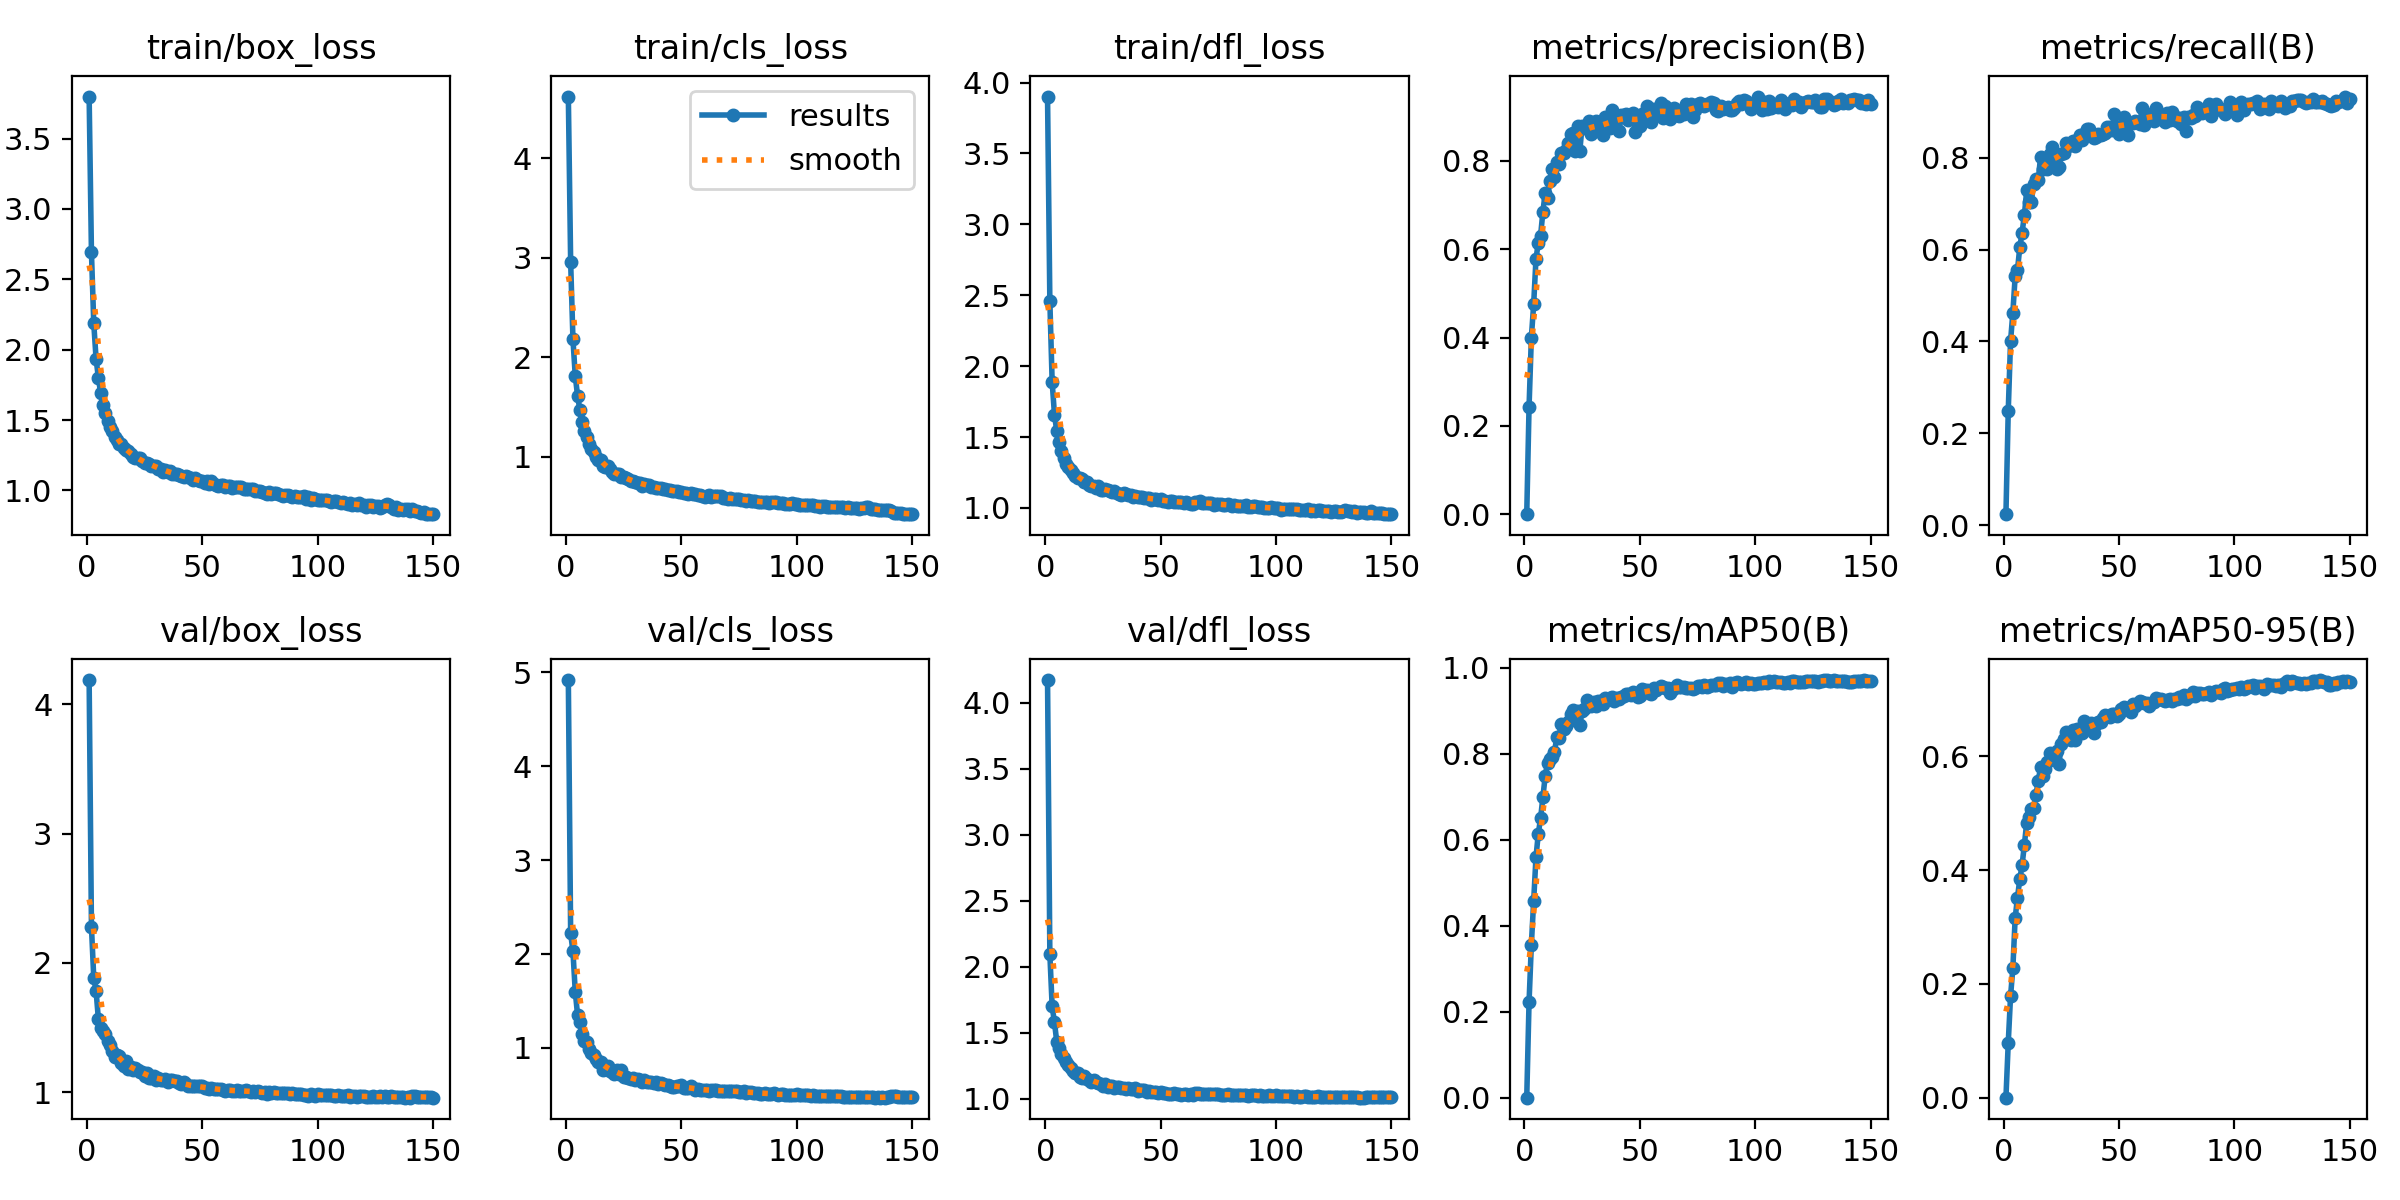

Values plotted in this chart, from the file beside it:
epoch, time, train/box_loss, train/cls_loss, train/dfl_loss, metrics/precision(B), metrics/recall(B), metrics/mAP50(B), metrics/mAP50-95(B), val/box_loss, val/cls_loss, val/dfl_loss, lr/pg0, lr/pg1, lr/pg2
1, 41.73, 3.799, 4.617, 3.901, 0.00037, 0.02374, 0.00029, 9e-05, 4.187, 4.917, 4.172, 0.0004132, 0.0004132, 0.0004132
2, 79.91, 2.691, 2.96, 2.459, 0.2426, 0.2486, 0.2224, 0.09646, 2.279, 2.219, 2.095, 0.0008244, 0.0008244, 0.0008244
3, 118.3, 2.188, 2.178, 1.889, 0.4, 0.4007, 0.3558, 0.1782, 1.884, 2.027, 1.699, 0.00123, 0.00123, 0.00123
4, 156.4, 1.937, 1.812, 1.659, 0.4753, 0.4626, 0.4582, 0.2279, 1.785, 1.598, 1.577, 0.001225, 0.001225, 0.001225
5, 194.7, 1.8, 1.612, 1.543, 0.5776, 0.5421, 0.559, 0.3159, 1.565, 1.35, 1.43, 0.001217, 0.001217, 0.001217
6, 234, 1.69, 1.471, 1.464, 0.6146, 0.5557, 0.6138, 0.3516, 1.497, 1.277, 1.382, 0.001209, 0.001209, 0.001209
7, 272.6, 1.61, 1.346, 1.404, 0.6306, 0.6046, 0.6498, 0.3838, 1.471, 1.143, 1.337, 0.0012, 0.0012, 0.0012
8, 311.6, 1.549, 1.262, 1.352, 0.6847, 0.6371, 0.6996, 0.4087, 1.45, 1.077, 1.31, 0.001192, 0.001192, 0.001192
9, 349.4, 1.491, 1.194, 1.312, 0.7275, 0.6754, 0.7483, 0.4448, 1.395, 1.066, 1.278, 0.001184, 0.001184, 0.001184
10, 388.1, 1.451, 1.132, 1.29, 0.7151, 0.7286, 0.7785, 0.4833, 1.367, 0.9859, 1.251, 0.001176, 0.001176, 0.001176
11, 425.5, 1.425, 1.081, 1.267, 0.7535, 0.7026, 0.7871, 0.4923, 1.321, 0.948, 1.229, 0.001167, 0.001167, 0.001167
12, 463.5, 1.382, 1.044, 1.246, 0.7815, 0.7039, 0.7916, 0.5066, 1.275, 0.9206, 1.207, 0.001159, 0.001159, 0.001159
13, 503.5, 1.361, 1, 1.227, 0.7639, 0.7424, 0.803, 0.5081, 1.287, 0.8839, 1.195, 0.001151, 0.001151, 0.001151
14, 540.3, 1.327, 0.9694, 1.214, 0.7972, 0.7531, 0.8384, 0.5321, 1.276, 0.8478, 1.194, 0.001143, 0.001143, 0.001143
15, 578.8, 1.331, 0.9726, 1.21, 0.7929, 0.7511, 0.8377, 0.556, 1.221, 0.846, 1.166, 0.001135, 0.001135, 0.001135
16, 615.3, 1.298, 0.9115, 1.203, 0.8176, 0.8019, 0.869, 0.5805, 1.203, 0.7648, 1.157, 0.001126, 0.001126, 0.001126
17, 653.3, 1.289, 0.8983, 1.18, 0.818, 0.7754, 0.8579, 0.5654, 1.238, 0.8049, 1.168, 0.001118, 0.001118, 0.001118
18, 690.5, 1.281, 0.9033, 1.183, 0.8246, 0.7966, 0.865, 0.5773, 1.179, 0.8041, 1.147, 0.00111, 0.00111, 0.00111
19, 727.7, 1.26, 0.8732, 1.166, 0.8403, 0.7763, 0.8735, 0.5897, 1.19, 0.7519, 1.144, 0.001102, 0.001102, 0.001102
20, 767.9, 1.236, 0.8467, 1.155, 0.8617, 0.8079, 0.8925, 0.6048, 1.169, 0.7432, 1.124, 0.001093, 0.001093, 0.001093
21, 804.3, 1.229, 0.8324, 1.155, 0.8631, 0.8234, 0.9008, 0.6029, 1.187, 0.7255, 1.14, 0.001085, 0.001085, 0.001085
22, 842.1, 1.227, 0.8256, 1.142, 0.822, 0.7994, 0.8809, 0.5943, 1.174, 0.7604, 1.127, 0.001077, 0.001077, 0.001077
23, 877.8, 1.231, 0.8296, 1.154, 0.8794, 0.7764, 0.8991, 0.6086, 1.159, 0.7242, 1.117, 0.001069, 0.001069, 0.001069
24, 916.3, 1.206, 0.8019, 1.128, 0.8225, 0.7805, 0.8658, 0.5863, 1.155, 0.764, 1.112, 0.00106, 0.00106, 0.00106
25, 952.6, 1.192, 0.7958, 1.126, 0.8798, 0.8084, 0.9004, 0.6219, 1.124, 0.6939, 1.098, 0.001052, 0.001052, 0.001052
26, 991.2, 1.195, 0.7842, 1.133, 0.8752, 0.8107, 0.904, 0.631, 1.146, 0.6895, 1.107, 0.001044, 0.001044, 0.001044
27, 1031, 1.187, 0.7736, 1.128, 0.878, 0.8318, 0.924, 0.6418, 1.109, 0.6747, 1.091, 0.001035, 0.001035, 0.001035
28, 1068, 1.177, 0.7595, 1.117, 0.8906, 0.8261, 0.9129, 0.6317, 1.109, 0.6681, 1.099, 0.001027, 0.001027, 0.001027
29, 1106, 1.175, 0.7553, 1.114, 0.8595, 0.8323, 0.9111, 0.6287, 1.124, 0.6762, 1.097, 0.001019, 0.001019, 0.001019
30, 1142, 1.176, 0.7506, 1.117, 0.8739, 0.836, 0.9208, 0.6455, 1.092, 0.6543, 1.081, 0.001011, 0.001011, 0.001011
31, 1181, 1.153, 0.7399, 1.106, 0.8911, 0.826, 0.9113, 0.6289, 1.112, 0.6692, 1.087, 0.001002, 0.001002, 0.001002
32, 1217, 1.153, 0.7382, 1.099, 0.8779, 0.8389, 0.9224, 0.6475, 1.093, 0.6562, 1.086, 0.0009942, 0.0009942, 0.0009942
33, 1254, 1.131, 0.7117, 1.094, 0.8821, 0.8502, 0.9236, 0.6462, 1.092, 0.6387, 1.081, 0.000986, 0.000986, 0.000986
34, 1294, 1.147, 0.7266, 1.102, 0.8584, 0.8381, 0.9159, 0.6406, 1.105, 0.6587, 1.084, 0.0009778, 0.0009778, 0.0009778
35, 1330, 1.132, 0.7184, 1.099, 0.8984, 0.8518, 0.9293, 0.6612, 1.078, 0.6401, 1.074, 0.0009695, 0.0009695, 0.0009695
36, 1369, 1.135, 0.7186, 1.095, 0.8803, 0.8618, 0.9278, 0.6471, 1.093, 0.6337, 1.084, 0.0009612, 0.0009612, 0.0009612
37, 1405, 1.118, 0.7017, 1.093, 0.874, 0.8632, 0.9306, 0.6498, 1.092, 0.6312, 1.071, 0.000953, 0.000953, 0.000953
38, 1442, 1.119, 0.6964, 1.076, 0.9142, 0.8465, 0.9312, 0.659, 1.084, 0.6248, 1.075, 0.0009447, 0.0009447, 0.0009447
39, 1478, 1.118, 0.6895, 1.081, 0.8886, 0.8419, 0.9235, 0.6405, 1.087, 0.6333, 1.08, 0.0009365, 0.0009365, 0.0009365
40, 1516, 1.106, 0.682, 1.076, 0.8944, 0.8448, 0.9289, 0.6571, 1.067, 0.6182, 1.06, 0.0009283, 0.0009283, 0.0009283
41, 1555, 1.103, 0.6834, 1.08, 0.8677, 0.8513, 0.927, 0.6606, 1.062, 0.625, 1.063, 0.00092, 0.00092, 0.00092
42, 1591, 1.093, 0.6752, 1.074, 0.904, 0.8502, 0.9324, 0.6595, 1.074, 0.6106, 1.062, 0.0009118, 0.0009118, 0.0009118
43, 1628, 1.106, 0.6792, 1.073, 0.9038, 0.8524, 0.9352, 0.6674, 1.059, 0.6078, 1.062, 0.0009035, 0.0009035, 0.0009035
44, 1665, 1.094, 0.6716, 1.07, 0.905, 0.8531, 0.9383, 0.6728, 1.048, 0.6009, 1.052, 0.0008952, 0.0008952, 0.0008952
45, 1704, 1.085, 0.6653, 1.07, 0.8929, 0.8665, 0.9382, 0.6699, 1.044, 0.5885, 1.054, 0.000887, 0.000887, 0.000887
46, 1740, 1.074, 0.6533, 1.059, 0.8997, 0.8662, 0.937, 0.6681, 1.044, 0.5847, 1.053, 0.0008787, 0.0008787, 0.0008787
47, 1778, 1.085, 0.6569, 1.066, 0.9087, 0.8613, 0.9424, 0.6735, 1.044, 0.5816, 1.051, 0.0008705, 0.0008705, 0.0008705
48, 1817, 1.076, 0.6584, 1.061, 0.865, 0.8952, 0.9416, 0.6734, 1.047, 0.5899, 1.047, 0.0008622, 0.0008622, 0.0008622
49, 1851, 1.064, 0.6491, 1.059, 0.8883, 0.8632, 0.9307, 0.6709, 1.043, 0.5914, 1.045, 0.000854, 0.000854, 0.000854
50, 1888, 1.066, 0.6461, 1.061, 0.878, 0.8515, 0.9347, 0.6733, 1.045, 0.6019, 1.047, 0.0008458, 0.0008458, 0.0008458
51, 1924, 1.056, 0.6323, 1.049, 0.9066, 0.87, 0.9509, 0.6836, 1.034, 0.5745, 1.043, 0.0008375, 0.0008375, 0.0008375
52, 1960, 1.065, 0.6331, 1.051, 0.8972, 0.8878, 0.9488, 0.6864, 1.029, 0.5757, 1.04, 0.0008293, 0.0008293, 0.0008293
53, 1996, 1.047, 0.6285, 1.045, 0.9228, 0.8778, 0.9485, 0.6848, 1.021, 0.5682, 1.037, 0.000821, 0.000821, 0.000821
54, 2032, 1.064, 0.6381, 1.05, 0.9103, 0.8488, 0.9405, 0.6833, 1.03, 0.5879, 1.035, 0.0008127, 0.0008127, 0.0008127
55, 2069, 1.042, 0.6266, 1.05, 0.8875, 0.8762, 0.9385, 0.6773, 1.025, 0.5709, 1.036, 0.0008045, 0.0008045, 0.0008045
56, 2104, 1.041, 0.6276, 1.04, 0.9176, 0.8765, 0.9517, 0.6923, 1.022, 0.5535, 1.043, 0.0007962, 0.0007962, 0.0007962
57, 2141, 1.033, 0.616, 1.044, 0.9072, 0.8802, 0.9478, 0.6877, 1.025, 0.5625, 1.037, 0.000788, 0.000788, 0.000788
58, 2176, 1.042, 0.6196, 1.046, 0.9115, 0.8788, 0.9537, 0.6921, 1.023, 0.552, 1.033, 0.0007797, 0.0007797, 0.0007797
59, 2213, 1.041, 0.6066, 1.041, 0.9317, 0.8732, 0.9566, 0.6961, 1.017, 0.5501, 1.03, 0.0007715, 0.0007715, 0.0007715
60, 2248, 1.025, 0.6014, 1.037, 0.8973, 0.9082, 0.9545, 0.6956, 1.011, 0.549, 1.032, 0.0007633, 0.0007633, 0.0007633
... 90 more rows
